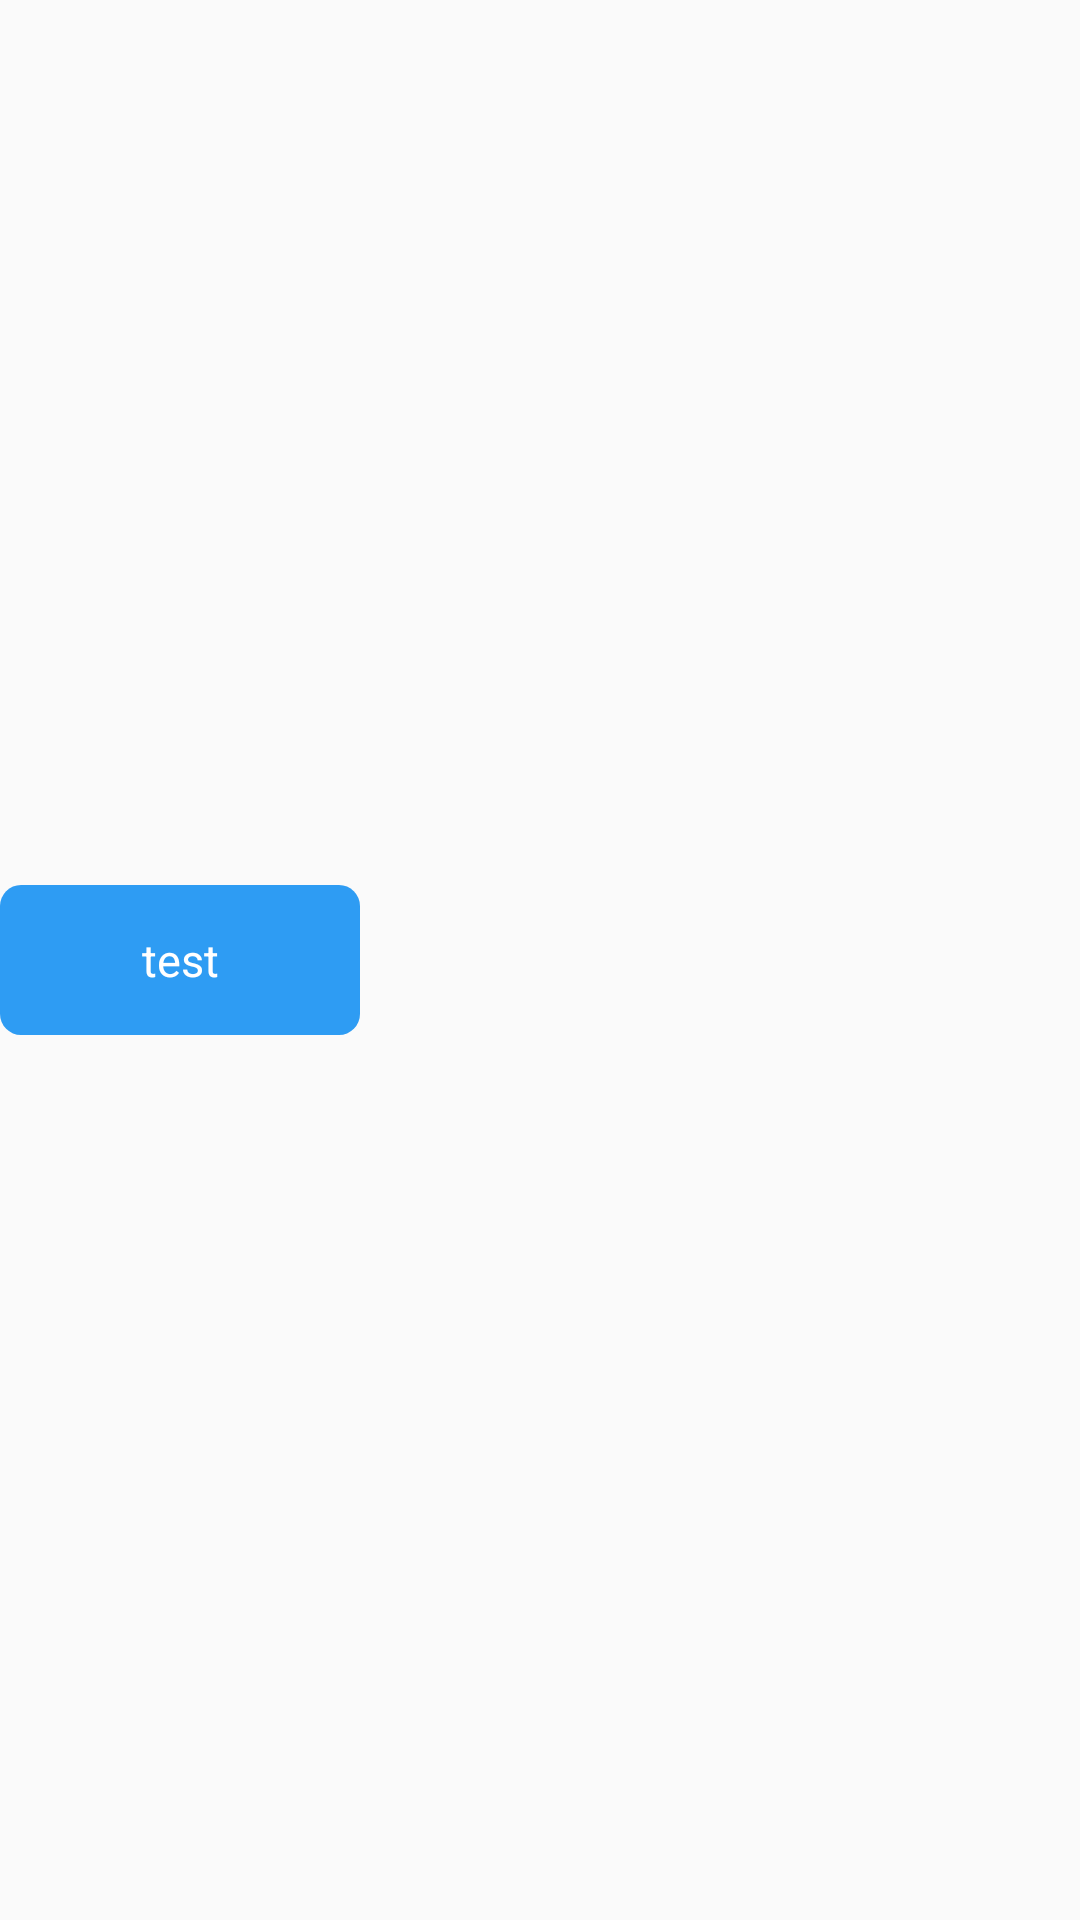

Reconstruct the res/layout file that produces this screen, plus the resources it refers to.
<!-- AndroidManifest.xml: application theme AppTheme -->
<!-- res/layout/my_toast.xml -->
<?xml version="1.0" encoding="utf-8"?>
<LinearLayout xmlns:android="http://schemas.android.com/apk/res/android"
    android:layout_width="match_parent"
    android:layout_height="match_parent">
    <TextView
        android:layout_width="120dp"
        android:layout_height="50dp"
        android:background="@drawable/my_border"
        android:id="@+id/TextViewInfo"
        android:layout_gravity="center_vertical"
        android:gravity="center"
        android:textColor="#fff"
        android:textSize="15sp"
        android:text="test"/>

</LinearLayout>
<!-- resources referenced by this layout -->
<resources>
  <!-- drawable my_border (drawable) -->
  <?xml version="1.0" encoding="utf-8"?>
  <shape xmlns:android="http://schemas.android.com/apk/res/android">
  
      <solid android:color="#EF2196F3"/>
      　　    <padding android:left="7dp" android:top="7dp" android:right="7dp" android:bottom="7dp" />
      　　    <corners android:radius="7dp" />
  </shape>
  <style name="AppTheme" parent="Theme.AppCompat.Light.NoActionBar">
          
          <item name="colorPrimary">@color/colorPrimary</item>
          <item name="colorPrimaryDark">@color/colorPrimaryDark</item>
          <item name="colorAccent">@color/colorAccent</item>
          <item name="android:windowContentTransitions">true</item>
      </style>
  <color name="colorPrimary">#2196F3</color>
  <color name="colorPrimaryDark">#2196F3</color>
  <color name="colorAccent">#FF9800</color>
</resources>
